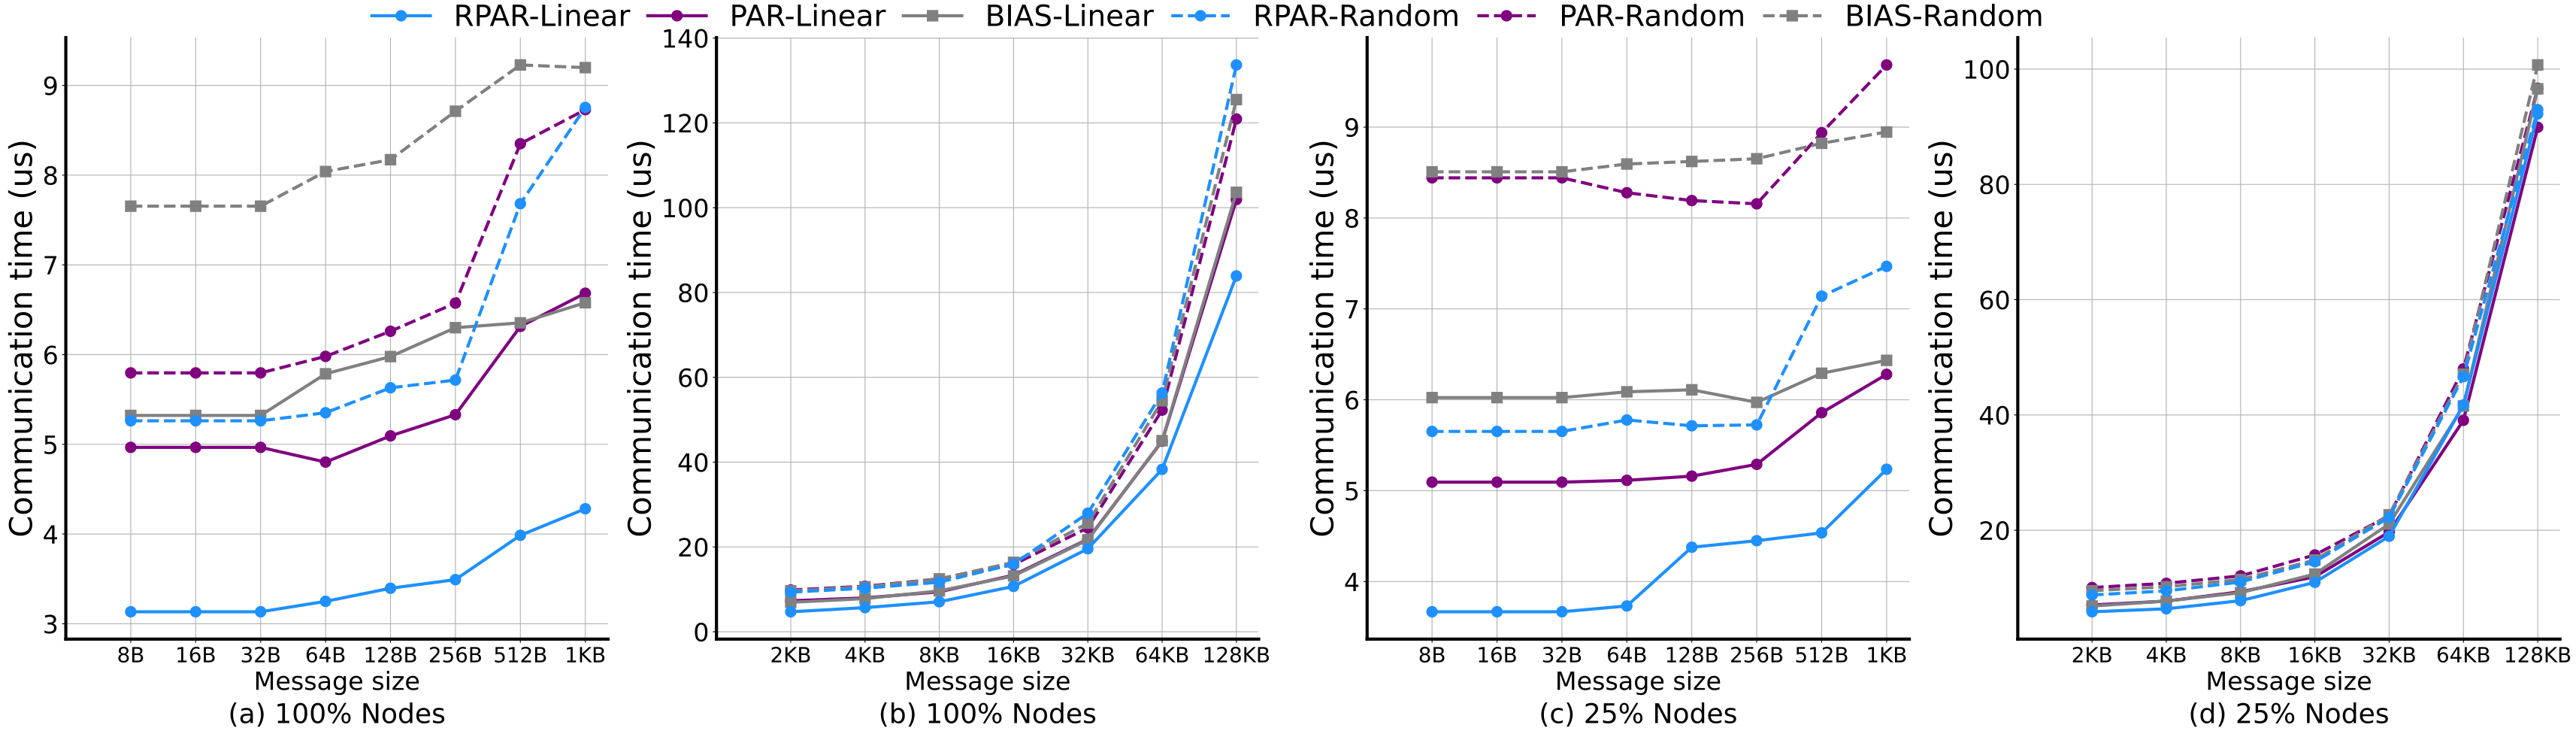

This chart was generated by the following Python code:


from matplotlib import pyplot as plt

from hpc_finishTime_various_kb import halo2D_size

#halo2d
halo2d_size = [0.008, 0.032, 0.128, 0.512, 2, 8, 32, 128, 512]

halo2D_size = [0.008, 0.032, 0.128, 0.512, 2, 8, 32, 128, 512]

halo2d_idx = [1,2,3,4,5,6,7,8,9,10,11,12,13,14]




DF_new_halo2d_system_pars = [1567, 1567, 1567, 1625, 1698, 1746, 1993, 2141, 2357, 2844, 3537, 5349, 9790, 19150, 41956] 
DF_ur_halo2d_system_par =   [2483, 2483, 2483, 2401, 2547, 2665, 3157, 3342, 3649, 3992, 4710, 6674, 10904, 22473, 50956]
DF_ur_halo2d_system_def =   [2661, 2661, 2661, 2893, 2989, 3150, 3177, 3289, 3476, 3909, 4820, 6579, 10837, 22530, 51811]



DF_new_halo2d_system_random_pars = [2631, 2631, 2631, 2676, 2815, 2858, 3841, 4377, 4669, 5132, 5846, 7978, 13977, 28151, 66832] 
DF_ur_halo2d_system_random_par =   [2898, 2898, 2898, 2990, 3130, 3287, 4175, 4365, 4923, 5364, 6228, 7925, 12252, 26134, 60460]
DF_ur_halo2d_system_random_def =   [3827, 3827, 3827, 4020, 4086, 4356, 4614, 4599, 4832, 5295, 6229, 8186, 12797, 27230, 62746] 



DF_new_halo2d_part_pars = [1834, 1834, 1834, 1866, 2189, 2225, 2268, 2618, 2928, 3186, 3890, 5480, 9476, 20869, 46115] 
DF_ur_halo2d_part_par =   [2547, 2547, 2547, 2557, 2580, 2645, 2929, 3140, 3512, 3854, 4664, 5962, 9847, 19535, 44957]
DF_ur_halo2d_part_def =   [3012, 3012, 3012, 3044, 3055, 2986, 3146, 3217, 3424, 3857, 4584, 6199, 10542, 20779, 48287]


DF_new_halo2d_part_random_pars = [2826, 2826, 2826, 2889, 2857, 2862, 3570, 3734, 4385, 4737, 5507, 7268, 11115, 23322, 46483]
DF_ur_halo2d_part_random_par =   [4221, 4221, 4221, 4139, 4096, 4078, 4469, 4842, 5027, 5399, 6041, 7857, 11264, 23996, 48342]
DF_ur_halo2d_part_random_def =   [4254, 4254, 4254, 4297, 4311, 4326, 4411, 4473, 4751, 5098, 5720, 7418, 11340, 23545, 50363]





com_size = [8, 32, 128, 512, 2000, 8000, 32000, 128000, 512000]
for i in range(20):
    if i < len(DF_new_halo2d_system_pars):
        DF_new_halo2d_system_pars[i] *=0.002
    if i < len(DF_ur_halo2d_system_par):
        DF_ur_halo2d_system_par[i] *=0.002
    if i < len(DF_ur_halo2d_system_def):
        DF_ur_halo2d_system_def[i] *=0.002
    if i < len(DF_new_halo2d_system_random_pars):
        DF_new_halo2d_system_random_pars[i] *=0.002
    if i < len(DF_ur_halo2d_system_random_par):
        DF_ur_halo2d_system_random_par[i]*=0.002
    if i < len(DF_ur_halo2d_system_random_def):
        DF_ur_halo2d_system_random_def[i] *=0.002

    if i < len(DF_new_halo2d_part_pars):
        DF_new_halo2d_part_pars[i] *=0.002
    if i < len(DF_ur_halo2d_part_par):
        DF_ur_halo2d_part_par[i]*=0.002
    if i < len(DF_ur_halo2d_part_def):
        DF_ur_halo2d_part_def[i]*=0.002
    if i < len(DF_new_halo2d_part_random_pars):
        DF_new_halo2d_part_random_pars[i] *=0.002
    if i < len(DF_ur_halo2d_part_random_par):
        DF_ur_halo2d_part_random_par[i] *=0.002
    if i < len(DF_ur_halo2d_part_random_def):
        DF_ur_halo2d_part_random_def[i] *=0.002



fig1, ax = plt.subplots(1, 2, figsize=(40, 10), gridspec_kw={'height_ratios': [1]})

x_idx = [1, 2, 3, 4, 5, 6, 7, 8, 9, 10, 11, 12, 13, 14, 15]

plt.subplot(1, 4, 1)
plt.gca().spines['bottom'].set_linewidth(3)
plt.gca().spines['left'].set_linewidth(3)
plt.gca().spines['top'].set_visible(False)
plt.gca().spines['right'].set_visible(False)
plt.xticks(fontsize=20)
plt.yticks(fontsize=24)
plt.plot(x_idx[0:8], DF_new_halo2d_system_pars[0:8],label = "RPAR-Linear", color='dodgerblue', marker='o', markersize='10', linewidth=3,
         zorder=50)

plt.plot(x_idx[0:8], DF_ur_halo2d_system_par[0:8],label = "PAR-Linear", color='purple', marker='o', markersize='10', linewidth=3,
         zorder=6)
plt.plot(x_idx[0:8], DF_ur_halo2d_system_def[0:8],label = "BIAS-Linear", color='grey', marker='s', markersize='10', linewidth=3,
         zorder=9)
plt.plot(x_idx[0:8], DF_new_halo2d_system_random_pars[0:8],label = "RPAR-Random",color='dodgerblue', linestyle = 'dashed', marker='o', markersize='10', linewidth=3,
         zorder=50)

plt.plot(x_idx[0:8], DF_ur_halo2d_system_random_par[0:8],label = "PAR-Random",color='purple', linestyle = 'dashed', marker='o', markersize='10', linewidth=3,
         zorder=6)
plt.plot(x_idx[0:8], DF_ur_halo2d_system_random_def[0:8],label = "BIAS-Random",color='grey', linestyle = 'dashed', marker='s', markersize='10', linewidth=3,
         zorder=9)
plt.title("(a) 100% Nodes", fontsize=26, x=0.5, y=-0.15)
plt.ylabel("Communication time (us)", fontsize=30)
plt.xlabel("Message size", fontsize=24, x=0.5)
plt.xticks(x_idx[0:8],['8B','16B','32B', '64B','128B', '256B' ,'512B','1KB'])
plt.xlim(left=0)
plt.grid()
plt.yticks(fontsize=24)


plt.subplot(1, 4, 2)
plt.gca().spines['bottom'].set_linewidth(3)
plt.gca().spines['left'].set_linewidth(3)
plt.gca().spines['top'].set_visible(False)
plt.gca().spines['right'].set_visible(False)
plt.xticks(fontsize=20)
plt.yticks(fontsize=24)
plt.plot(x_idx[0:7], DF_new_halo2d_system_pars[8:15], color='dodgerblue', marker='o', markersize='10', linewidth=3,
         zorder=50)

plt.plot(x_idx[0:7], DF_ur_halo2d_system_par[8:15],color='purple', marker='o', markersize='10', linewidth=3,
         zorder=6)
plt.plot(x_idx[0:7], DF_ur_halo2d_system_def[8:15], color='grey', marker='s', markersize='10', linewidth=3,
         zorder=9)
plt.plot(x_idx[0:7], DF_new_halo2d_system_random_pars[8:15],color='dodgerblue', linestyle = 'dashed', marker='o', markersize='10', linewidth=3,
         zorder=51)

plt.plot(x_idx[0:7], DF_ur_halo2d_system_random_par[8:15],color='purple', linestyle = 'dashed', marker='o', markersize='10', linewidth=3,
         zorder=6)
plt.plot(x_idx[0:7], DF_ur_halo2d_system_random_def[8:15],color='grey', linestyle = 'dashed', marker='s', markersize='10', linewidth=3,
         zorder=9)
plt.title("(b) 100% Nodes", fontsize=26, x=0.5, y=-0.15)
plt.ylabel("Communication time (us)", fontsize=30)
plt.xlabel("Message size", fontsize=24, x=0.5)
plt.xticks(x_idx[0:7],[ '2KB', '4KB','8KB', '16KB','32KB','64KB','128KB'])
plt.xlim(left=0)
plt.grid()
plt.yticks(fontsize=24)




plt.subplot(1, 4, 3)
plt.gca().spines['bottom'].set_linewidth(3)
plt.gca().spines['left'].set_linewidth(3)
plt.gca().spines['top'].set_visible(False)
plt.gca().spines['right'].set_visible(False)
plt.xticks(fontsize=20)
plt.yticks(fontsize=24)
plt.plot(x_idx[0:8], DF_new_halo2d_part_pars[0:8], color='dodgerblue', marker='o', markersize='10', linewidth=3,
         zorder=50)
plt.plot(x_idx[0:8], DF_ur_halo2d_part_par[0:8],color='purple', marker='o', markersize='10', linewidth=3,
         zorder=6)
plt.plot(x_idx[0:8], DF_ur_halo2d_part_def[0:8], color='grey', marker='s', markersize='10', linewidth=3,
         zorder=9)

plt.plot(x_idx[0:8], DF_new_halo2d_part_random_pars[0:8], color='dodgerblue', marker='o', linestyle = 'dashed',markersize='10', linewidth=3,
         zorder=51)

plt.plot(x_idx[0:8], DF_ur_halo2d_part_random_par[0:8],color='purple', marker='o',linestyle = 'dashed', markersize='10', linewidth=3,
         zorder=6)
plt.plot(x_idx[0:8], DF_ur_halo2d_part_random_def[0:8], color='grey', marker='s',linestyle = 'dashed', markersize='10', linewidth=3,
         zorder=9)
plt.title("(c) 25% Nodes", fontsize=26, x=0.5, y=-0.15)
plt.ylabel("Communication time (us)", fontsize=30)
plt.xlabel("Message size", fontsize=24, x=0.5)
plt.xticks(x_idx[0:8],['8B','16B','32B', '64B','128B', '256B' ,'512B','1KB'])
plt.xlim(left=0)
plt.grid()
plt.yticks(fontsize=24)


plt.subplot(1, 4, 4)
plt.gca().spines['bottom'].set_linewidth(3)
plt.gca().spines['left'].set_linewidth(3)
plt.gca().spines['top'].set_visible(False)
plt.gca().spines['right'].set_visible(False)
plt.xticks(fontsize=20)
plt.yticks(fontsize=24)
plt.plot(x_idx[0:7], DF_new_halo2d_part_pars[8:15], color='dodgerblue', marker='o', markersize='10', linewidth=3,
         zorder=50)
plt.plot(x_idx[0:7], DF_ur_halo2d_part_par[8:15],color='purple', marker='o', markersize='10', linewidth=3,
         zorder=6)
plt.plot(x_idx[0:7], DF_ur_halo2d_part_def[8:15], color='grey', marker='s', markersize='10', linewidth=3,
         zorder=9)
plt.plot(x_idx[0:7], DF_new_halo2d_part_random_pars[8:15], color='dodgerblue', marker='o', linestyle = 'dashed',markersize='10', linewidth=3,
         zorder=51)
plt.plot(x_idx[0:7], DF_ur_halo2d_part_random_par[8:15],color='purple', marker='o',linestyle = 'dashed', markersize='10', linewidth=3,
         zorder=6)
plt.plot(x_idx[0:7], DF_ur_halo2d_part_random_def[8:15], color='grey', marker='s',linestyle = 'dashed', markersize='10', linewidth=3,
         zorder=9)

plt.title("(d) 25% Nodes", fontsize=26, x=0.5, y=-0.15)
plt.ylabel("Communication time (us)", fontsize=30)
plt.xlabel("Message size", fontsize=24, x=0.5)
plt.xticks(x_idx[0:7],[ '2KB', '4KB','8KB', '16KB','32KB','64KB','128KB'])
plt.xlim(left=0)
plt.grid()
plt.yticks(fontsize=24)



fig1.legend(frameon=False, loc='upper center', bbox_to_anchor=(0.5, 1.03), ncol=8, fontsize=28, columnspacing=0.6)

plt.subplots_adjust(left=0.12, right=0.95, top=0.95, bottom=0.15)

# fig1.savefig(
#     'df_global_halo2d.pdf',
#     format='pdf', dpi=500)

plt.show()
